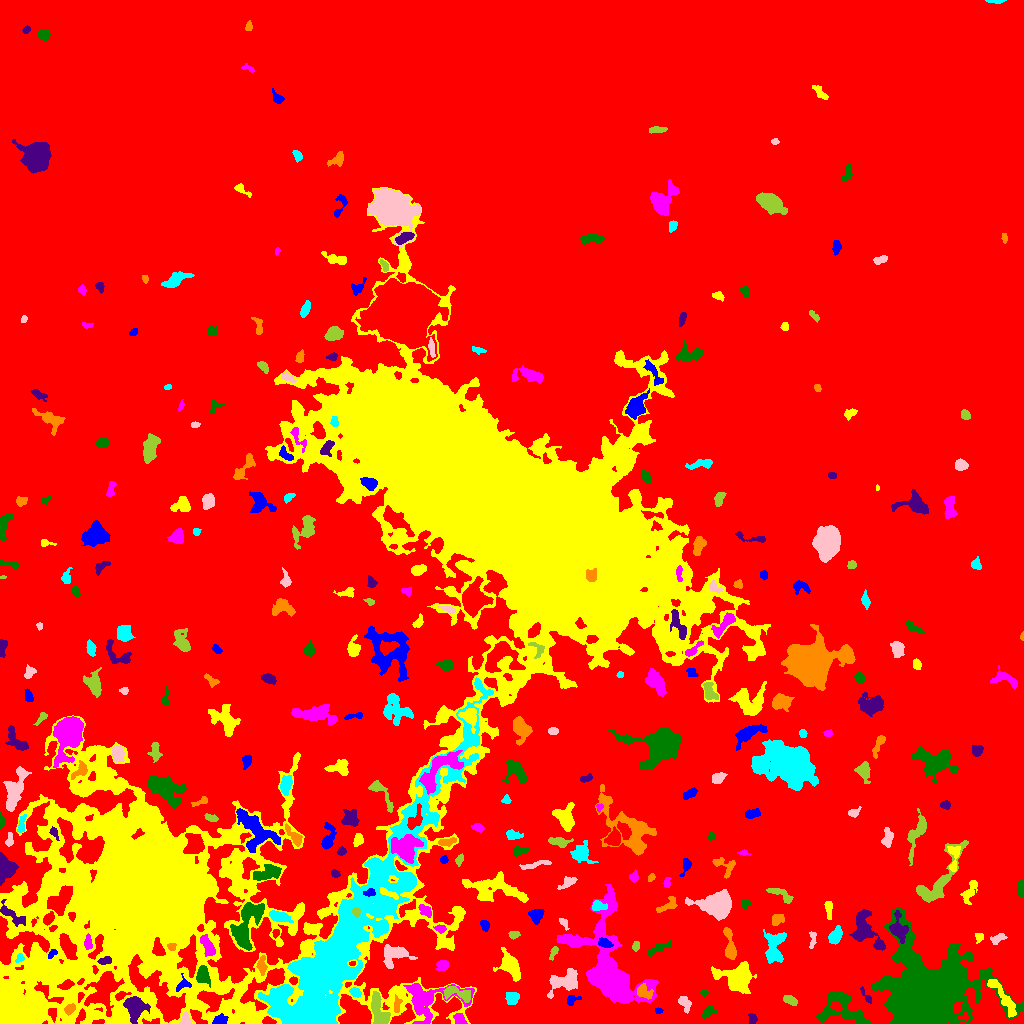

The file beside this chart, header and first rows:
ID, X, Y, A, B, theta, total_flux, mu_max, mu_median, mu_mean, R_fwhm, R_e, R10, R90, x_start, x_end, y_start, y_end, area, greylevel
0, 515.2, 494.4, 306.2, 279.4, -0.5443, 8818323, 31.0, 11.0, 10.59, 224.1, 294.9, 121, 443.8, 0, 1023, 0, 1023, 832967, 10.59
1, 220.1, 3.727, 3.196, 2.245, 0.3307, 385.0, 6.0, 3.0, 3.056, 4.82, 3.385, 1.382, 5.171, 212, 228, 0, 10, 126, 27.06
2, 248.6, 8.68, 2.905, 2.271, -1.424, 241.0, 5.0, 2.5, 2.62, 3.827, 2.985, 1.128, 4.652, 242, 254, 4, 17, 92, 26.62
3, 459.8, 4.262, 3.221, 2.292, -0.9324, 324.0, 5.0, 3.0, 2.746, 4.652, 3.432, 1.382, 5.14, 453, 467, 0, 10, 118, 24.75
4, 843.5, 13.88, 14, 8.148, -0.417, 3855, 12.0, 4.0, 5.12, 9.373, 8.575, 3.338, 13.8, 815, 870, 0, 32, 753, 23.12
5, 752.5, 4.457, 2.521, 2.087, -1.422, 162.0, 4.0, 2.0, 1.929, 4.068, 2.821, 1.128, 4.478, 748, 757, 0, 10, 84, 20.93
6, 69.59, 14.68, 3.043, 2.041, 0.7069, 205.0, 4.0, 2.0, 2.01, 4.478, 3.141, 1.262, 5.015, 64, 75, 8, 20, 102, 27.01
7, 308.9, 8.886, 6.932, 3.465, 0.6825, 1626, 9.0, 4.0, 4.383, 7.159, 6.024, 2.394, 9.39, 294, 321, 0, 20, 371, 35.38
8, 185.4, 4.026, 3.05, 2.269, 1.507, 392.0, 7.0, 4.0, 3.806, 4.222, 3.192, 1.262, 4.918, 179, 191, 0, 12, 103, 25.81
9, 378.6, 13.87, 9.168, 3.545, -1.225, 1824, 11.0, 5.0, 4.838, 6.676, 6.103, 2.394, 9.541, 371, 390, 0, 32, 377, 26.84
10, 964.2, 6.766, 2.542, 1.758, 0.4241, 158.0, 6.0, 2.0, 2.29, 3.038, 2.326, 0.7979, 3.868, 957, 968, 3, 12, 69, 26.29
11, 658.5, 12.69, 1.928, 1.531, -0.02392, 150.0, 5.0, 4.0, 3.333, 3.241, 2.257, 0.7979, 3.241, 655, 663, 10, 16, 45, 21.33
12, 14.6, 13.51, 10.75, 8.226, -1.438, 2846, 9.0, 4.0, 4.673, 9.821, 8.406, 3.338, 12.6, 0, 35, 0, 38, 609, 27.67
13, 427.4, 25.1, 15.76, 9.359, 0.04961, 3352, 11.0, 3.0, 3.84, 7.653, 8.849, 3.432, 14.37, 403, 474, 0, 40, 873, 23.84
14, 707, 10.44, 3.544, 1.914, 0.5872, 283.0, 7.0, 2.0, 2.282, 3.338, 2.985, 1.262, 4.918, 701, 717, 5, 18, 124, 22.28
15, 133.9, 16.77, 5.346, 4.305, -1.308, 2800, 19.0, 5.0, 6.731, 5.781, 5.499, 2.185, 9.253, 123, 150, 0, 27, 416, 30.73
16, 396.9, 17.95, 4.186, 1.705, 1.479, 310.0, 6.0, 3.0, 3.01, 4.37, 3.141, 1.262, 4.918, 394, 402, 11, 29, 103, 27.01
17, 512.3, 25.75, 3.211, 2.742, 0.7216, 601.0, 9.0, 3.0, 3.78, 4.334, 3.742, 1.493, 5.944, 505, 519, 19, 31, 159, 22.78
18, 684.6, 19.89, 4.261, 2.417, -1.06, 280.0, 5.0, 2.0, 1.905, 3.868, 3.613, 1.382, 5.614, 678, 691, 10, 27, 147, 20.9
19, 790.7, 23.1, 3.892, 1.923, -0.4326, 240.0, 4.0, 2.0, 2.0, 4.787, 3.432, 1.262, 5.382, 783, 797, 18, 28, 120, 22.0
20, 104.3, 34.24, 10.89, 6.41, 1.131, 2544, 11.0, 3.0, 3.266, 5.382, 8.019, 2.764, 13.43, 84, 124, 7, 52, 779, 27.27
21, 571.4, 23.18, 3.63, 2.361, 0.424, 280.0, 6.0, 2.0, 2.772, 3.989, 3.038, 1.128, 4.853, 567, 581, 18, 28, 101, 22.77
22, 1002, 26.95, 13.33, 2.617, -0.9617, 1255, 10.0, 3.0, 3.506, 5.499, 5.971, 2.185, 9.407, 987, 1016, 6, 44, 358, 23.51
23, 606.9, 55.43, 26.37, 13.81, -1.161, 21015, 33.0, 5.0, 7.292, 8.686, 14.48, 4.983, 25.52, 556, 658, 20, 139, 2882, 24.29
24, 704.1, 30.68, 1.694, 1.339, 0.3513, 87.0, 5.0, 2.0, 1.776, 2.111, 1.871, 0.5642, 2.985, 700, 708, 27, 33, 49, 23.78
25, 866.3, 27.13, 5.382, 1.402, -0.9856, 266.0, 7.0, 3.0, 3.205, 3.241, 2.932, 1.128, 4.549, 860, 871, 20, 37, 83, 22.2
26, 643.8, 31.71, 4.337, 2.969, -0.5433, 484.0, 7.0, 3.0, 2.782, 4.146, 4.297, 1.693, 6.531, 637, 653, 24, 40, 174, 24.78
27, 355.2, 31.05, 2.768, 2.007, -0.4701, 403.0, 8.0, 4.0, 4.155, 4.26, 3.038, 1.262, 4.618, 349, 361, 26, 36, 97, 25.15
28, 564.7, 42.33, 8.48, 4.759, 0.3855, 1518, 8.0, 3.0, 3.329, 7.999, 6.333, 2.523, 10.01, 547, 577, 25, 55, 456, 22.33
29, 457.5, 30.05, 8.304, 2.898, -0.2207, 1069, 9.0, 4.0, 4.176, 5.863, 4.853, 1.871, 7.59, 443, 470, 21, 37, 256, 28.18
30, 820.1, 42.43, 5.318, 1.708, -0.2677, 215.0, 5.0, 2.0, 1.886, 3.241, 2.985, 1.128, 4.983, 809, 827, 37, 47, 114, 20.89
31, 182.7, 38.59, 4.529, 2.806, 0.6145, 314.0, 5.0, 3.0, 2.595, 4.478, 3.613, 1.493, 5.47, 176, 191, 32, 50, 121, 28.6
32, 737, 45.48, 8.341, 6.116, -0.1802, 4242, 16.0, 5.0, 5.843, 8.667, 7.695, 3.038, 12.48, 711, 756, 30, 62, 726, 24.84
33, 442.3, 58.56, 3.014, 2.514, 0.2983, 645.0, 10.0, 5.0, 5.119, 4.652, 3.432, 1.382, 5.382, 435, 448, 53, 63, 126, 22.12
34, 202.6, 47.84, 4.158, 2.956, -1.371, 1380, 16.0, 6.0, 6.419, 5.078, 4.297, 1.693, 6.91, 196, 210, 36, 58, 215, 31.42
35, 104.9, 62.61, 3.629, 1.538, 0.1887, 291.0, 7.0, 3.0, 3.0, 3.338, 2.877, 1.128, 4.583, 97, 111, 59, 67, 97, 29.0
36, 261.8, 58.7, 4.912, 2.216, 1.551, 461.0, 7.0, 3.0, 3.27, 4.222, 3.949, 1.493, 6.024, 256, 267, 48, 68, 141, 23.27
37, 19.58, 65.3, 2.422, 1.833, 0.9614, 189.0, 5.0, 3.0, 2.908, 3.478, 2.585, 0.9772, 4.029, 15, 24, 61, 70, 65, 24.91
38, 394.5, 69.04, 7.241, 5.134, 0.1779, 1560, 10.0, 4.0, 4.052, 6.887, 5.997, 2.257, 9.424, 383, 417, 55, 79, 385, 24.05
39, 553.6, 71.35, 3.58, 1.559, 1.155, 197.0, 5.0, 2.0, 2.345, 3.29, 2.764, 1.128, 4.406, 549, 558, 63, 77, 84, 22.35
40, 825.6, 63.98, 3.961, 1.658, -0.01979, 217.0, 5.0, 2.0, 2.359, 3.29, 3.038, 1.128, 4.72, 817, 833, 61, 67, 92, 20.36
41, 51.64, 69.68, 2.732, 1.465, 0.7701, 229.0, 9.0, 3.0, 3.418, 2.326, 2.459, 0.7979, 3.909, 48, 57, 65, 74, 67, 28.42
42, 510.2, 57.73, 6.906, 4.022, -1.038, 2113, 14.0, 5.0, 5.154, 5.997, 5.836, 2.257, 9.591, 493, 520, 42, 76, 410, 24.15
43, 207.5, 77.52, 5.974, 2.356, -1.094, 799.0, 9.0, 3.0, 3.716, 4.983, 4.583, 1.693, 7.136, 200, 215, 67, 89, 215, 27.72
44, 658.5, 75.29, 7.512, 1.904, 0.4557, 489.0, 6.0, 3.0, 2.911, 5.67, 4.26, 1.693, 6.531, 647, 671, 67, 83, 168, 22.91
45, 879.3, 77.82, 2.294, 1.691, -0.1628, 227.0, 7.0, 4.0, 3.721, 3.192, 2.523, 0.9772, 3.827, 875, 884, 75, 82, 61, 24.72
46, 171.9, 76.74, 2.122, 1.69, -0.1039, 144.0, 5.0, 2.0, 2.25, 2.932, 2.326, 0.7979, 3.656, 167, 176, 73, 80, 64, 30.25
47, 835.5, 87.57, 4.269, 2.623, 1.043, 763.0, 9.0, 4.0, 4.016, 5.015, 4.26, 1.693, 6.604, 828, 842, 79, 98, 190, 23.02
48, 812.5, 84.52, 4.923, 1.694, 1.515, 304.0, 7.0, 3.0, 3.234, 3.241, 3.09, 1.128, 4.918, 809, 816, 75, 92, 94, 20.23
49, 635.7, 76.9, 2.02, 1.683, 1.146, 164.0, 6.0, 2.0, 2.377, 2.985, 2.326, 0.9772, 3.7, 632, 639, 72, 82, 69, 21.38
50, 275.8, 90.42, 2.044, 1.653, 1.357, 153.0, 5.0, 3.0, 2.732, 3.09, 2.326, 0.9772, 3.613, 272, 279, 85, 94, 56, 23.73
51, 604.5, 80.35, 3.68, 2.15, -0.3665, 317.0, 6.0, 3.0, 2.642, 4.442, 3.523, 1.382, 5.382, 598, 613, 76, 86, 120, 25.64
52, 979.2, 86.35, 2.455, 2.152, 1.325, 267.0, 7.0, 4.0, 3.608, 3.478, 2.877, 1.128, 4.334, 975, 983, 80, 90, 74, 21.61
53, 88.08, 80.04, 2.92, 1.645, -1.457, 156.0, 5.0, 1.0, 1.486, 2.877, 2.646, 0.9772, 4.334, 84, 92, 74, 90, 105, 26.49
54, 926.5, 28.91, 16.77, 14.52, 0.4209, 156354, 233.0, 8.0, 24.93, 9.805, 13.99, 4.754, 30.18, 871, 1023, 0, 115, 6271, 41.93
55, 862.8, 95.82, 9.361, 5.626, -1.341, 1831, 8.0, 3.0, 3.501, 8.593, 6.794, 2.706, 10.81, 849, 885, 73, 114, 523, 22.5
56, 729.5, 77.12, 9.102, 2.452, -1.434, 1190, 12.0, 4.0, 4.577, 5.202, 4.853, 1.784, 7.756, 723, 736, 64, 96, 260, 24.58
57, 774.7, 74.93, 9.048, 4.597, 1.444, 1570, 9.0, 3.0, 3.458, 6.507, 6.232, 2.459, 9.966, 763, 786, 60, 94, 454, 21.46
58, 997.4, 84.87, 3.885, 1.97, 0.4848, 348.0, 6.0, 3.0, 2.9, 4.549, 3.385, 1.262, 5.293, 990, 1007, 79, 90, 120, 20.9
59, 513.6, 88.95, 2.402, 1.824, 0.1367, 238.0, 7.0, 3.0, 2.975, 2.932, 2.585, 0.9772, 4.222, 508, 520, 84, 92, 80, 23.98
... 288 more rows
